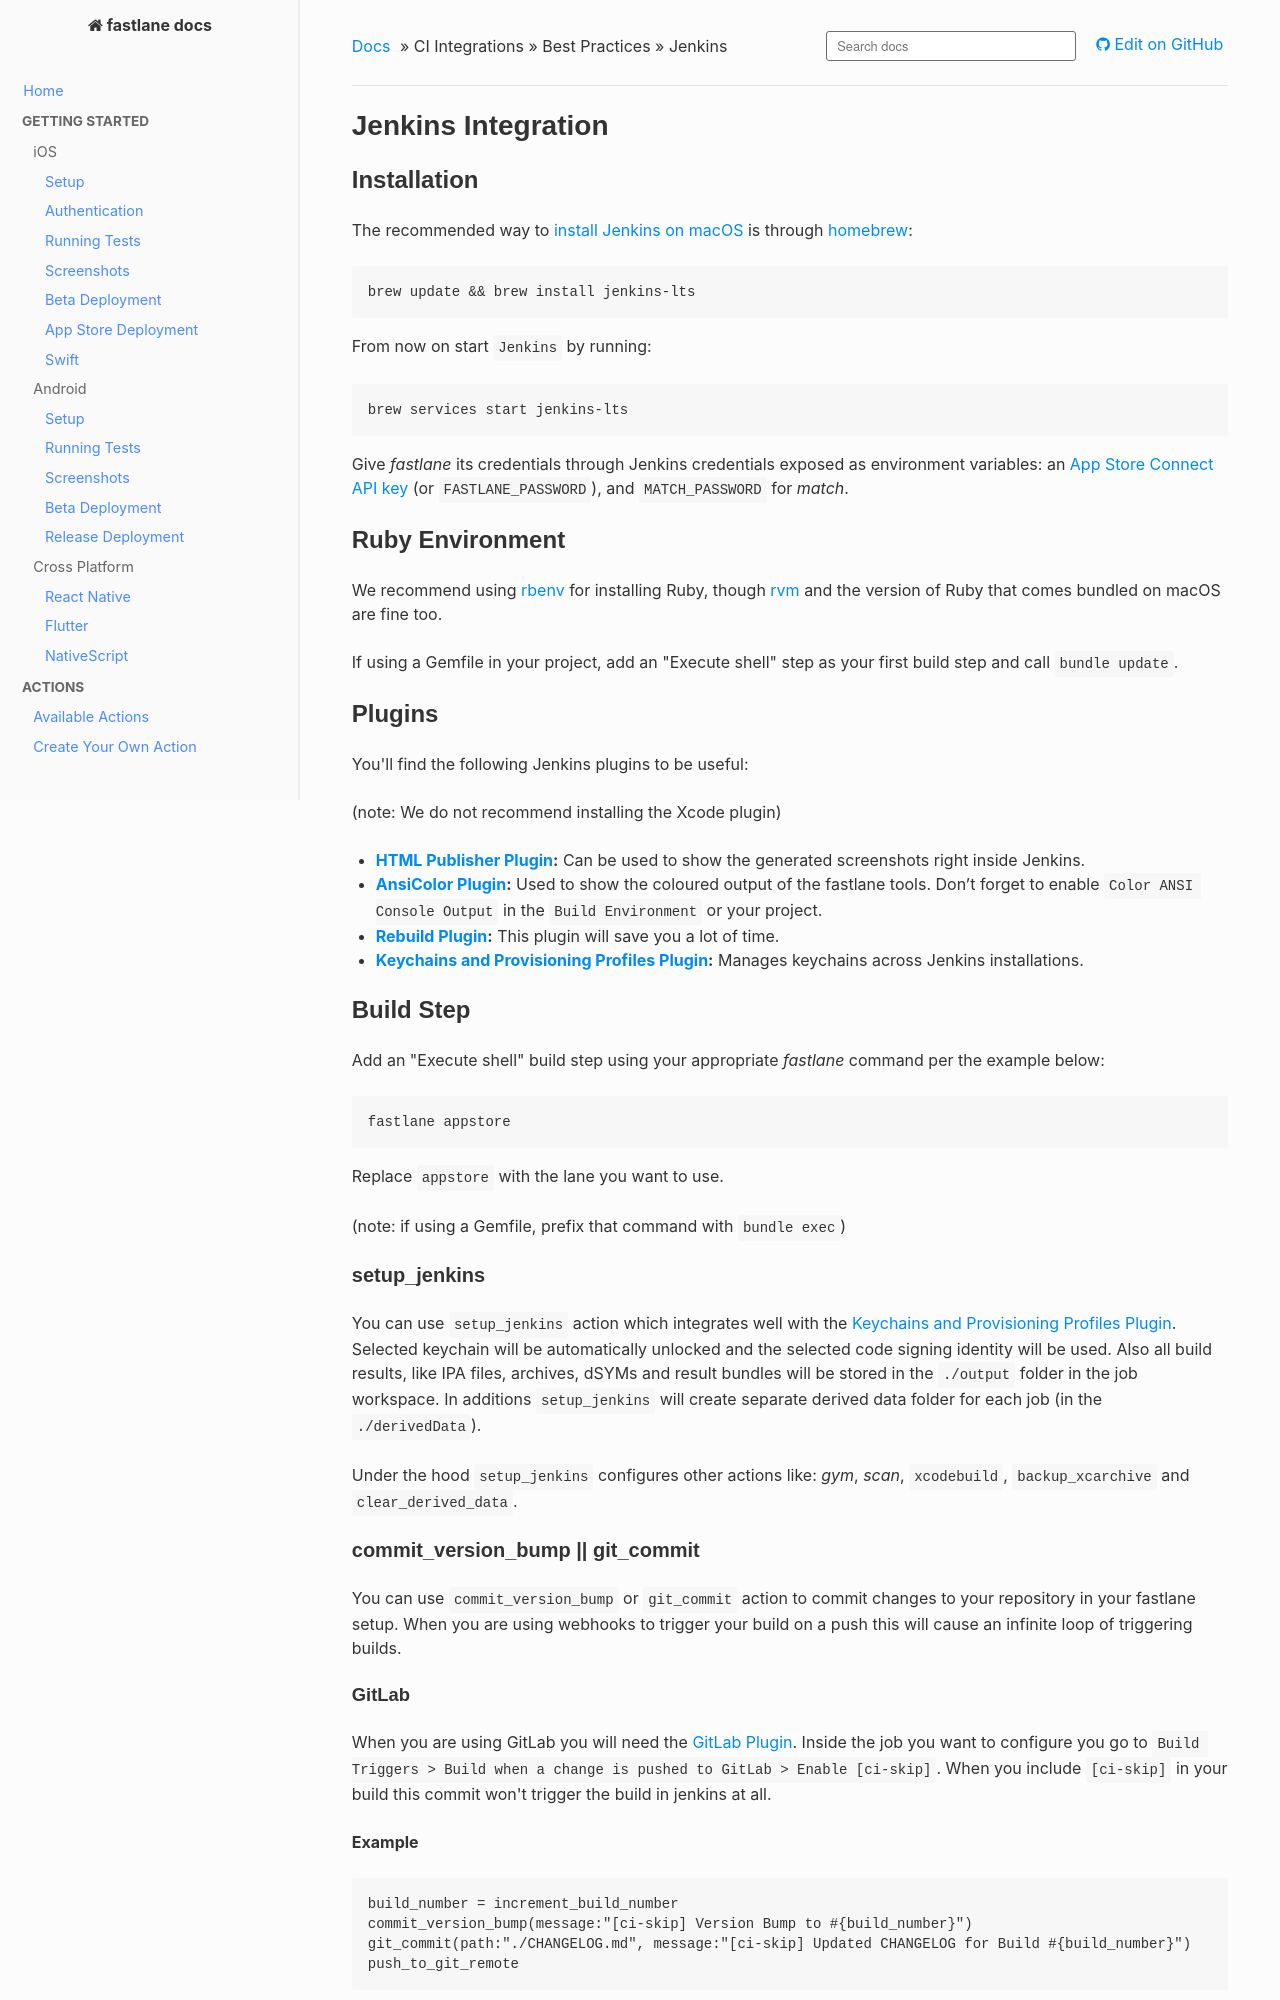

repository: fastlane/docs · page: best-practices/continuous-integration/jenkins/index.html · generator: mkdocs

# Jenkins Integration

## Installation

The recommended way to [install Jenkins on macOS](https://www.jenkins.io/download/lts/macos/) is through [homebrew](http://brew.sh/):

```no-highlight
brew update && brew install jenkins-lts
```

From now on start `Jenkins` by running:

```no-highlight
brew services start jenkins-lts
```

Give _fastlane_ its credentials through Jenkins credentials exposed as environment variables: an [App Store Connect API key](https://docs.fastlane.tools/app-store-connect-api/) (or `FASTLANE_PASSWORD`), and `MATCH_PASSWORD` for _match_.

## Ruby Environment
We recommend using [rbenv](https://github.com/rbenv/rbenv) for installing Ruby, though [rvm](https://rvm.io/) and the version of Ruby that comes bundled on macOS are fine too.

If using a Gemfile in your project, add an "Execute shell" step as your first build step and call `bundle update`.

## Plugins

You'll find the following Jenkins plugins to be useful:

(note: We do not recommend installing the Xcode plugin)

- **[HTML Publisher Plugin](https://plugins.jenkins.io/htmlpublisher):** Can be used to show the generated screenshots right inside Jenkins.
- **[AnsiColor Plugin](https://plugins.jenkins.io/ansicolor):** Used to show the coloured output of the fastlane tools. Don’t forget to enable `Color ANSI Console Output` in the `Build Environment` or your project.
- **[Rebuild Plugin](https://plugins.jenkins.io/rebuild):** This plugin will save you a lot of time.
- **[Keychains and Provisioning Profiles Plugin](https://plugins.jenkins.io/kpp-management-plugin):** Manages keychains across Jenkins installations.

## Build Step

Add an "Execute shell" build step using your appropriate _fastlane_ command per the example below:

```no-highlight
fastlane appstore
```

Replace `appstore` with the lane you want to use.

(note: if using a Gemfile, prefix that command with `bundle exec`)

### setup_jenkins

You can use `setup_jenkins` action which integrates well with the [Keychains and Provisioning Profiles Plugin](https://plugins.jenkins.io/kpp-management-plugin). Selected keychain will be automatically unlocked and the selected code signing identity will be used. Also all build results, like IPA files, archives, dSYMs and result bundles will be stored in the `./output` folder in the job workspace. In additions `setup_jenkins` will create separate derived data folder for each job (in the `./derivedData`).

Under the hood `setup_jenkins` configures other actions like: _gym_, _scan_, `xcodebuild`, `backup_xcarchive` and `clear_derived_data`.
